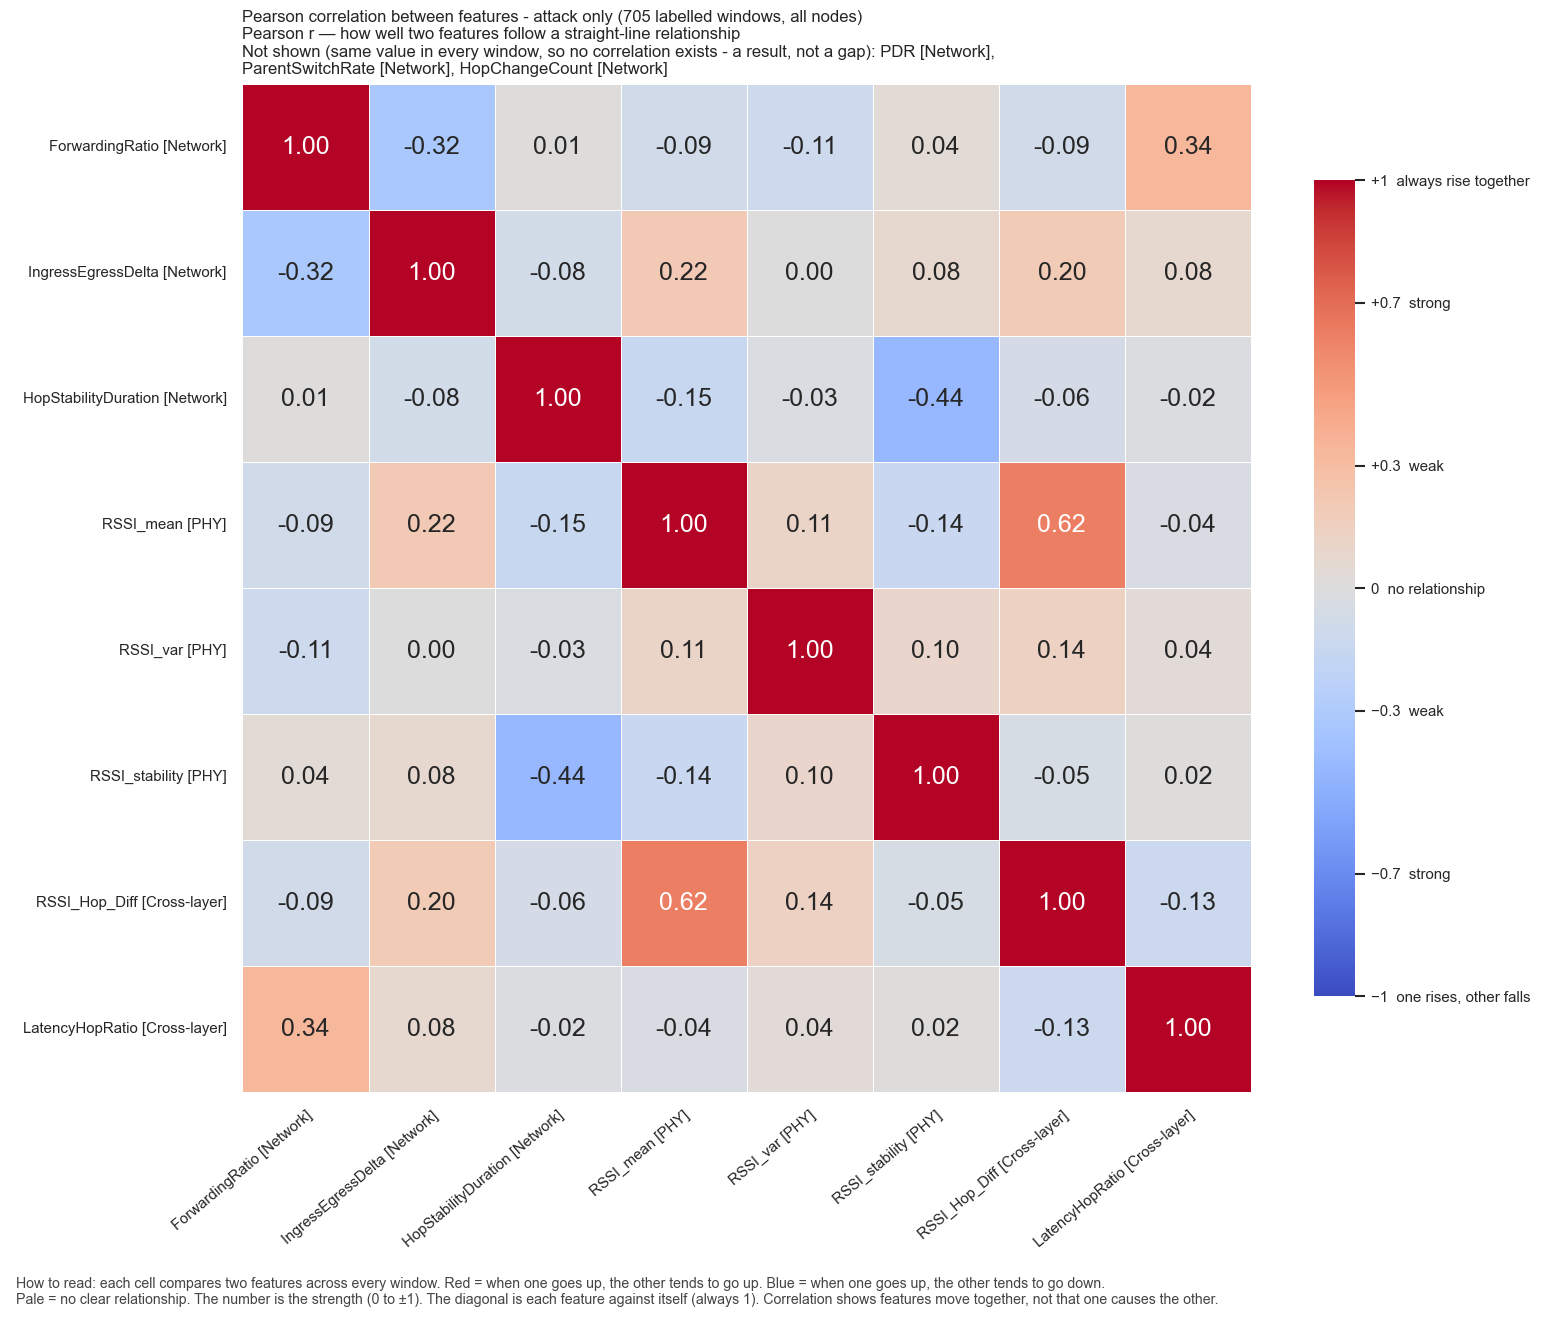

Source data for this figure (header and first rows):
, ForwardingRatio, IngressEgressDelta, HopStabilityDuration, RSSI_mean, RSSI_var, RSSI_stability, RSSI_Hop_Diff, LatencyHopRatio
ForwardingRatio, 1.0, -0.3245, 0.007823, -0.09009, -0.1125, 0.04054, -0.09009, 0.3398
IngressEgressDelta, -0.3245, 1.0, -0.0803, 0.2187, 0.002471, 0.07523, 0.1985, 0.07562
HopStabilityDuration, 0.007823, -0.0803, 1.0, -0.1494, -0.02945, -0.438, -0.06357, -0.01953
RSSI_mean, -0.09009, 0.2187, -0.1494, 1.0, 0.1143, -0.141, 0.6236, -0.03569
RSSI_var, -0.1125, 0.002471, -0.02945, 0.1143, 1.0, 0.1014, 0.1431, 0.03742
RSSI_stability, 0.04054, 0.07523, -0.438, -0.141, 0.1014, 1.0, -0.05359, 0.01551
RSSI_Hop_Diff, -0.09009, 0.1985, -0.06357, 0.6236, 0.1431, -0.05359, 1.0, -0.1295
LatencyHopRatio, 0.3398, 0.07562, -0.01953, -0.03569, 0.03742, 0.01551, -0.1295, 1.0
